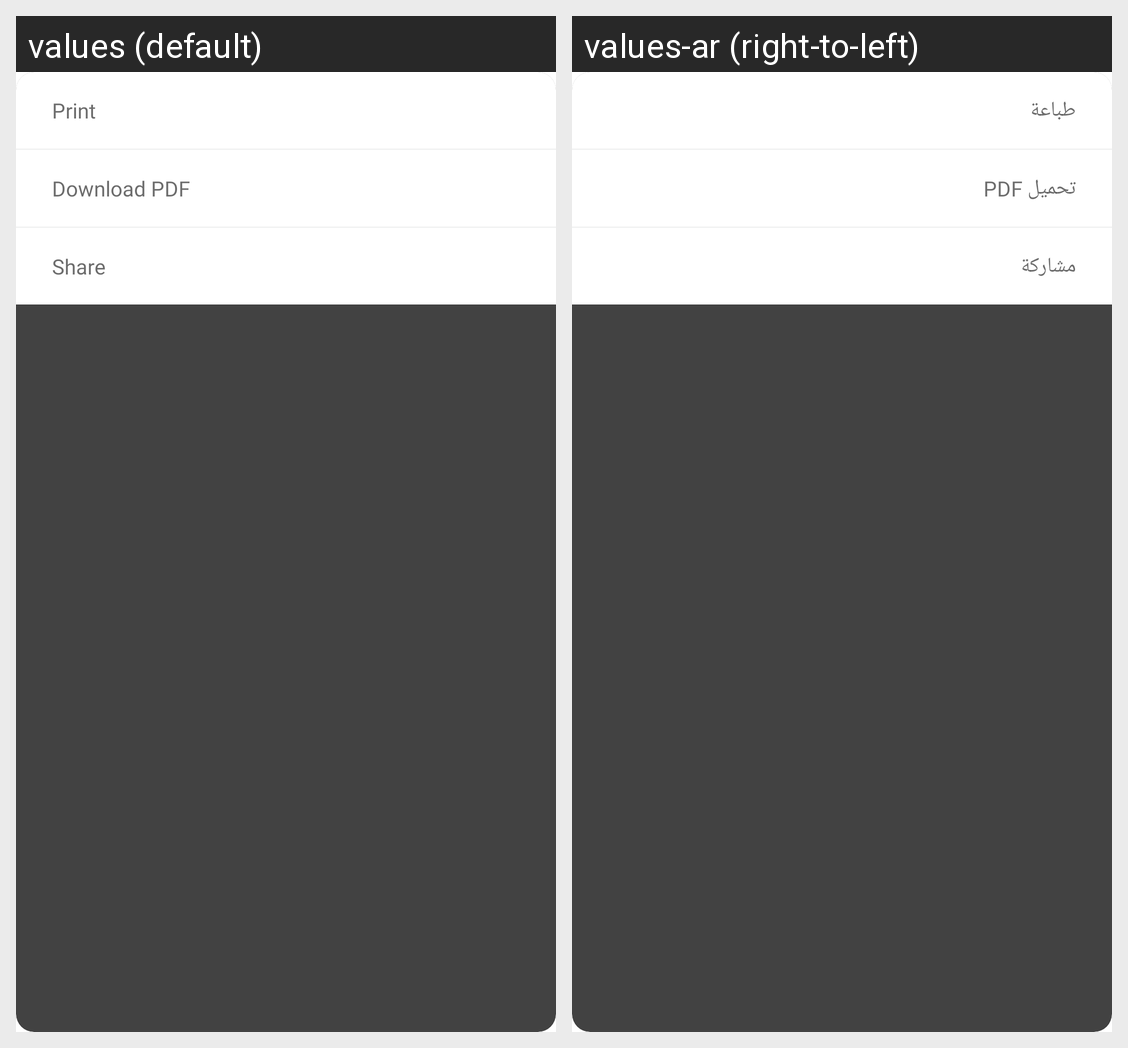

This grid shows one Android layout under two languages. Give, for every string resource on the screen, its name, the default text and each shown locale's text.
Android screen res/layout/dialog_report_details.xml rendered under 2 locales, left to right: values (default), values-ar (right-to-left). Device: Nexus 5 (rendered at 1080×1920; each locale shown at half size, 540×960, under a caption strip naming it); theme Theme.MyCash.Starting.
Strings drawn on this screen, with the default value and each locale's value (text and hints the layout hard-codes, and strings that could not be matched under every locale, appear in the picture but are not listed):

print
  values: Print
  values-ar: طباعة

pdf_download
  values: Download PDF
  values-ar: تحميل PDF

share
  values: Share
  values-ar: مشاركة
